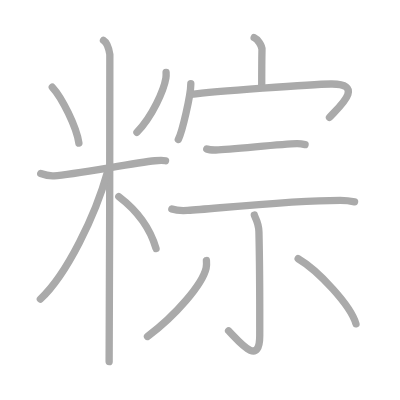
t = 0.00 s
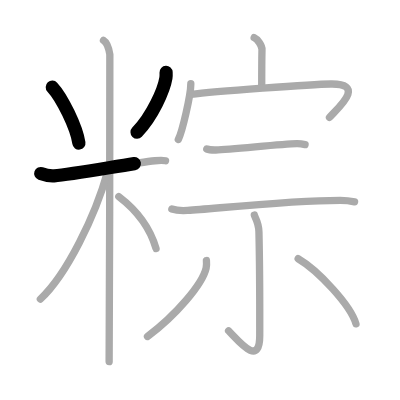
t = 2.75 s
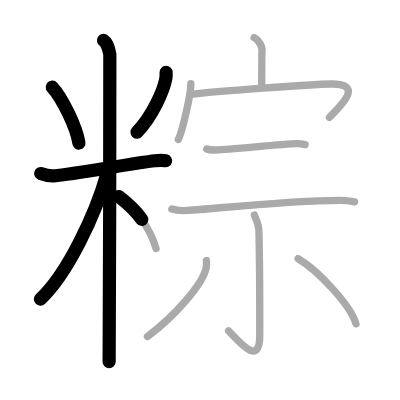
t = 5.50 s
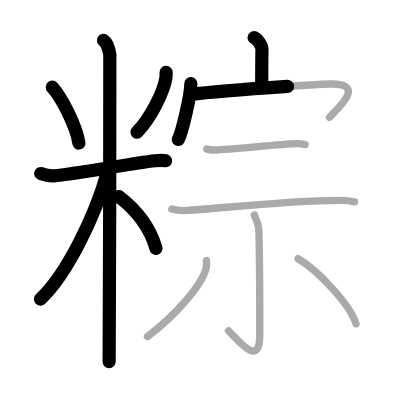
t = 8.50 s
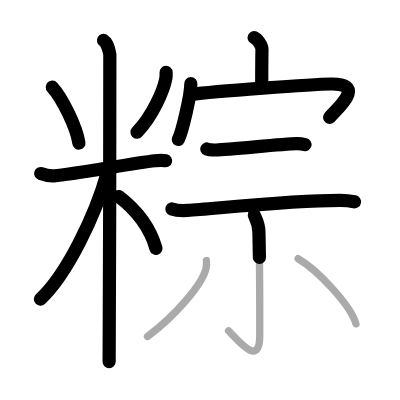
t = 11.25 s
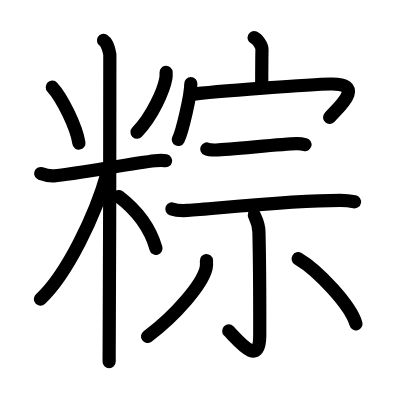
t = 14.00 s

The animated SVG that drew these frames (rendered in a browser with its animation timeline set to each time). Animation: 14 SMIL elements (animate=14); one cycle of 14.00 s.

<?xml version="1.0" standalone="no"?>
<!DOCTYPE svg PUBLIC "-//W3C//DTD SVG 1.1//EN"   "http://www.w3.org/Graphics/SVG/1.1/DTD/svg11.dtd">
<svg width="400px" height="400px"  version="1.1" xmlns="http://www.w3.org/2000/svg">
  <defs>
    <marker id="Triangle" viewBox="0 0 10 10" refX="0" refY="5" markerUnits="strokeWidth" markerWidth="3" style="stroke-opacity:0%;fill:#aaaaaa;" markerHeight="2" orient="auto">
      <path d="M 0 0 L 10 5 L 0 10 z" />
    </marker>
    
    <marker id="Arrow" viewBox="0 0 10 10" refX="5" refY="5" markerUnits="strokeWidth" markerWidth="1.8" style="stroke-opacity:0%;fill:#770000;" markerHeight="2" orient="auto">
      <path d="M 0 4 L 6 4 L 4 1 L 10 5 L 4 9 L 6 6 L 0 6 z" />
        <circle cx="5" cy="5" r="5" />
      </marker>
    
    <marker id="TriangleRed" viewBox="0 0 10 10" refX="0" refY="5" markerUnits="strokeWidth" markerWidth="3" style="stroke-opacity:0%;fill:#CC0000;" markerHeight="2" orient="auto">
      <path d="M 0 0 L 10 5 L 0 10 z" />
    </marker>
    
    <marker id="ArrowRed" viewBox="0 0 10 10" refX="5" refY="5" markerUnits="strokeWidth" markerWidth="1.8" style="stroke-opacity:0%;fill:#CC0000;" markerHeight="2" orient="auto">
      <path d="M 0 4 L 6 4 L 4 1 L 10 5 L 4 9 L 6 6 L 0 6 z" />
        <circle cx="5" cy="5" r="5" />
      </marker>
    
  </defs>
  
  <path style="fill:#ffffff; fill-opacity:100%; fill-rule:evenodd; stroke-width:0;" d="M 0 0 L 400px 0 L 400px 400px L 0 400px L 0 0" />

  <g transform="scale(3.6697247706422 3.6697247706422)">
<path style="fill:none; fill-opacity:0%; fill-rule:evenodd; stroke:#aaaaaa; stroke-opacity:100%; stroke-width: 1.5pt; stroke-linejoin:round; stroke-linecap:round;" d="M14.25 23.75c2.63 2.83 6.59 10.84 7.25 15.25"></path>
<path style="fill:none; fill-opacity:0%; fill-rule:evenodd; stroke:#aaaaaa; stroke-opacity:100%; stroke-width: 1.5pt; stroke-linejoin:round; stroke-linecap:round;" d="M45.26 19.72c0.02 0.39 0.04 0.99-0.05 1.54c-0.54 3.26-3.65 10.4-7.89 14.78"></path>
<path style="fill:none; fill-opacity:0%; fill-rule:evenodd; stroke:#aaaaaa; stroke-opacity:100%; stroke-width: 1.5pt; stroke-linejoin:round; stroke-linecap:round;" d="M11.1 47.28c0.58 0.21 2.11 0.74 3.65 0.63c5.49-0.41 21.27-3.43 27.48-4.11c1.52-0.17 1.92-0.21 2.88 0"></path>
<path style="fill:none; fill-opacity:0%; fill-rule:evenodd; stroke:#aaaaaa; stroke-opacity:100%; stroke-width: 1.5pt; stroke-linejoin:round; stroke-linecap:round;" d="M28.2 11c0.96 0.59 1.54 2.67 1.73 3.85c0.19 1.19-0.19 70.9-0.19 83.69"></path>
<path style="fill:none; fill-opacity:0%; fill-rule:evenodd; stroke:#aaaaaa; stroke-opacity:100%; stroke-width: 1.5pt; stroke-linejoin:round; stroke-linecap:round;" d="M29.25 47C26.04 58.57 18.23 74.82 11 81.5"></path>
<path style="fill:none; fill-opacity:0%; fill-rule:evenodd; stroke:#aaaaaa; stroke-opacity:100%; stroke-width: 1.5pt; stroke-linejoin:round; stroke-linecap:round;" d="M32.37 53.57c4.82 3.68 8.36 7.93 10.15 14.15"></path>
<path style="fill:none; fill-opacity:0%; fill-rule:evenodd; stroke:#aaaaaa; stroke-opacity:100%; stroke-width: 1.5pt; stroke-linejoin:round; stroke-linecap:round;" d="M69.26 10.25c0.89 0.37 2.16 2.19 2.13 3.26c-0.07 3.37-0.07 7.25-0.07 10.32"></path>
<path style="fill:none; fill-opacity:0%; fill-rule:evenodd; stroke:#aaaaaa; stroke-opacity:100%; stroke-width: 1.5pt; stroke-linejoin:round; stroke-linecap:round;" d="M52 22.81c0 3.11-2.34 13.13-3.41 15.2"></path>
<path style="fill:none; fill-opacity:0%; fill-rule:evenodd; stroke:#aaaaaa; stroke-opacity:100%; stroke-width: 1.5pt; stroke-linejoin:round; stroke-linecap:round;" d="M52.03 25.74c6.4-0.85 32.99-2.78 38.15-2.85c9.82-0.14 1.74 6.68-0.39 9.11"></path>
<path style="fill:none; fill-opacity:0%; fill-rule:evenodd; stroke:#aaaaaa; stroke-opacity:100%; stroke-width: 1.5pt; stroke-linejoin:round; stroke-linecap:round;" d="M56.35 40.6c0.65 0.27 1.82 0.28 2.47 0.27c4.43-0.12 17.7-1.65 22.05-1.73c1.08-0.02 1.72 0.13 2.26 0.26"></path>
<path style="fill:none; fill-opacity:0%; fill-rule:evenodd; stroke:#aaaaaa; stroke-opacity:100%; stroke-width: 1.5pt; stroke-linejoin:round; stroke-linecap:round;" d="M46.83 56.95c1.12 0.4 3.17 0.47 4.29 0.4c8.43-0.58 27.98-2.73 41.59-2.74c1.86 0 2.98 0.19 3.91 0.39"></path>
<path style="fill:none; fill-opacity:0%; fill-rule:evenodd; stroke:#aaaaaa; stroke-opacity:100%; stroke-width: 1.5pt; stroke-linejoin:round; stroke-linecap:round;" d="M69.3 58.59c0.06 0.4 1.21 2.06 1.26 4.57c0.28 12.06 0.22 24.16 0.22 28.27c0 8.73-5.61 1.63-8.49-1.29"></path>
<path style="fill:none; fill-opacity:0%; fill-rule:evenodd; stroke:#aaaaaa; stroke-opacity:100%; stroke-width: 1.5pt; stroke-linejoin:round; stroke-linecap:round;" d="M56.25 71c0.04 0.51 0.09 1.32-0.08 2.06c-0.99 4.34-8.18 12.81-15.98 18.63"></path>
<path style="fill:none; fill-opacity:0%; fill-rule:evenodd; stroke:#aaaaaa; stroke-opacity:100%; stroke-width: 1.5pt; stroke-linejoin:round; stroke-linecap:round;" d="M81.25 70.5C86.71 73.7 95.63 83.28 97 88.25"></path>

<path style="fill:none; fill-opacity:0%; fill-rule:evenodd; stroke:#000000; stroke-opacity:100%; stroke-width: 2.7pt; stroke-linejoin:round; stroke-linecap:round;" d="M14.25 23.75c2.63 2.83 6.59 10.84 7.25 15.25" pathLength="100" stroke-dashoffset="100" stroke-dasharray="100 105"><animate id="dashAnim1" attributeName="stroke-dashoffset" from="100" to="0" dur="1s" calcMode="linear" fill="freeze"/></path>
<path style="fill:none; fill-opacity:0%; fill-rule:evenodd; stroke:#000000; stroke-opacity:100%; stroke-width: 2.7pt; stroke-linejoin:round; stroke-linecap:round;" d="M45.26 19.72c0.02 0.39 0.04 0.99-0.05 1.54c-0.54 3.26-3.65 10.4-7.89 14.78" pathLength="100" stroke-dashoffset="100" stroke-dasharray="100 105"><animate id="dashAnim2" attributeName="stroke-dashoffset" from="100" to="0" dur="1s" calcMode="linear" begin="dashAnim1.end" fill="freeze"/></path>
<path style="fill:none; fill-opacity:0%; fill-rule:evenodd; stroke:#000000; stroke-opacity:100%; stroke-width: 2.7pt; stroke-linejoin:round; stroke-linecap:round;" d="M11.1 47.28c0.58 0.21 2.11 0.74 3.65 0.63c5.49-0.41 21.27-3.43 27.48-4.11c1.52-0.17 1.92-0.21 2.88 0" pathLength="100" stroke-dashoffset="100" stroke-dasharray="100 105"><animate id="dashAnim3" attributeName="stroke-dashoffset" from="100" to="0" dur="1s" calcMode="linear" begin="dashAnim2.end" fill="freeze"/></path>
<path style="fill:none; fill-opacity:0%; fill-rule:evenodd; stroke:#000000; stroke-opacity:100%; stroke-width: 2.7pt; stroke-linejoin:round; stroke-linecap:round;" d="M28.2 11c0.96 0.59 1.54 2.67 1.73 3.85c0.19 1.19-0.19 70.9-0.19 83.69" pathLength="100" stroke-dashoffset="100" stroke-dasharray="100 105"><animate id="dashAnim4" attributeName="stroke-dashoffset" from="100" to="0" dur="1s" calcMode="linear" begin="dashAnim3.end" fill="freeze"/></path>
<path style="fill:none; fill-opacity:0%; fill-rule:evenodd; stroke:#000000; stroke-opacity:100%; stroke-width: 2.7pt; stroke-linejoin:round; stroke-linecap:round;" d="M29.25 47C26.04 58.57 18.23 74.82 11 81.5" pathLength="100" stroke-dashoffset="100" stroke-dasharray="100 105"><animate id="dashAnim5" attributeName="stroke-dashoffset" from="100" to="0" dur="1s" calcMode="linear" begin="dashAnim4.end" fill="freeze"/></path>
<path style="fill:none; fill-opacity:0%; fill-rule:evenodd; stroke:#000000; stroke-opacity:100%; stroke-width: 2.7pt; stroke-linejoin:round; stroke-linecap:round;" d="M32.37 53.57c4.82 3.68 8.36 7.93 10.15 14.15" pathLength="100" stroke-dashoffset="100" stroke-dasharray="100 105"><animate id="dashAnim6" attributeName="stroke-dashoffset" from="100" to="0" dur="1s" calcMode="linear" begin="dashAnim5.end" fill="freeze"/></path>
<path style="fill:none; fill-opacity:0%; fill-rule:evenodd; stroke:#000000; stroke-opacity:100%; stroke-width: 2.7pt; stroke-linejoin:round; stroke-linecap:round;" d="M69.26 10.25c0.89 0.37 2.16 2.19 2.13 3.26c-0.07 3.37-0.07 7.25-0.07 10.32" pathLength="100" stroke-dashoffset="100" stroke-dasharray="100 105"><animate id="dashAnim7" attributeName="stroke-dashoffset" from="100" to="0" dur="1s" calcMode="linear" begin="dashAnim6.end" fill="freeze"/></path>
<path style="fill:none; fill-opacity:0%; fill-rule:evenodd; stroke:#000000; stroke-opacity:100%; stroke-width: 2.7pt; stroke-linejoin:round; stroke-linecap:round;" d="M52 22.81c0 3.11-2.34 13.13-3.41 15.2" pathLength="100" stroke-dashoffset="100" stroke-dasharray="100 105"><animate id="dashAnim8" attributeName="stroke-dashoffset" from="100" to="0" dur="1s" calcMode="linear" begin="dashAnim7.end" fill="freeze"/></path>
<path style="fill:none; fill-opacity:0%; fill-rule:evenodd; stroke:#000000; stroke-opacity:100%; stroke-width: 2.7pt; stroke-linejoin:round; stroke-linecap:round;" d="M52.03 25.74c6.4-0.85 32.99-2.78 38.15-2.85c9.82-0.14 1.74 6.68-0.39 9.11" pathLength="100" stroke-dashoffset="100" stroke-dasharray="100 105"><animate id="dashAnim9" attributeName="stroke-dashoffset" from="100" to="0" dur="1s" calcMode="linear" begin="dashAnim8.end" fill="freeze"/></path>
<path style="fill:none; fill-opacity:0%; fill-rule:evenodd; stroke:#000000; stroke-opacity:100%; stroke-width: 2.7pt; stroke-linejoin:round; stroke-linecap:round;" d="M56.35 40.6c0.65 0.27 1.82 0.28 2.47 0.27c4.43-0.12 17.7-1.65 22.05-1.73c1.08-0.02 1.72 0.13 2.26 0.26" pathLength="100" stroke-dashoffset="100" stroke-dasharray="100 105"><animate id="dashAnim10" attributeName="stroke-dashoffset" from="100" to="0" dur="1s" calcMode="linear" begin="dashAnim9.end" fill="freeze"/></path>
<path style="fill:none; fill-opacity:0%; fill-rule:evenodd; stroke:#000000; stroke-opacity:100%; stroke-width: 2.7pt; stroke-linejoin:round; stroke-linecap:round;" d="M46.83 56.95c1.12 0.4 3.17 0.47 4.29 0.4c8.43-0.58 27.98-2.73 41.59-2.74c1.86 0 2.98 0.19 3.91 0.39" pathLength="100" stroke-dashoffset="100" stroke-dasharray="100 105"><animate id="dashAnim11" attributeName="stroke-dashoffset" from="100" to="0" dur="1s" calcMode="linear" begin="dashAnim10.end" fill="freeze"/></path>
<path style="fill:none; fill-opacity:0%; fill-rule:evenodd; stroke:#000000; stroke-opacity:100%; stroke-width: 2.7pt; stroke-linejoin:round; stroke-linecap:round;" d="M69.3 58.59c0.06 0.4 1.21 2.06 1.26 4.57c0.28 12.06 0.22 24.16 0.22 28.27c0 8.73-5.61 1.63-8.49-1.29" pathLength="100" stroke-dashoffset="100" stroke-dasharray="100 105"><animate id="dashAnim12" attributeName="stroke-dashoffset" from="100" to="0" dur="1s" calcMode="linear" begin="dashAnim11.end" fill="freeze"/></path>
<path style="fill:none; fill-opacity:0%; fill-rule:evenodd; stroke:#000000; stroke-opacity:100%; stroke-width: 2.7pt; stroke-linejoin:round; stroke-linecap:round;" d="M56.25 71c0.04 0.51 0.09 1.32-0.08 2.06c-0.99 4.34-8.18 12.81-15.98 18.63" pathLength="100" stroke-dashoffset="100" stroke-dasharray="100 105"><animate id="dashAnim13" attributeName="stroke-dashoffset" from="100" to="0" dur="1s" calcMode="linear" begin="dashAnim12.end" fill="freeze"/></path>
<path style="fill:none; fill-opacity:0%; fill-rule:evenodd; stroke:#000000; stroke-opacity:100%; stroke-width: 2.7pt; stroke-linejoin:round; stroke-linecap:round;" d="M81.25 70.5C86.71 73.7 95.63 83.28 97 88.25" pathLength="100" stroke-dashoffset="100" stroke-dasharray="100 105"><animate id="dashAnim14" attributeName="stroke-dashoffset" from="100" to="0" dur="1s" calcMode="linear" begin="dashAnim13.end" fill="freeze"/></path>

</g>

</svg>  
          
